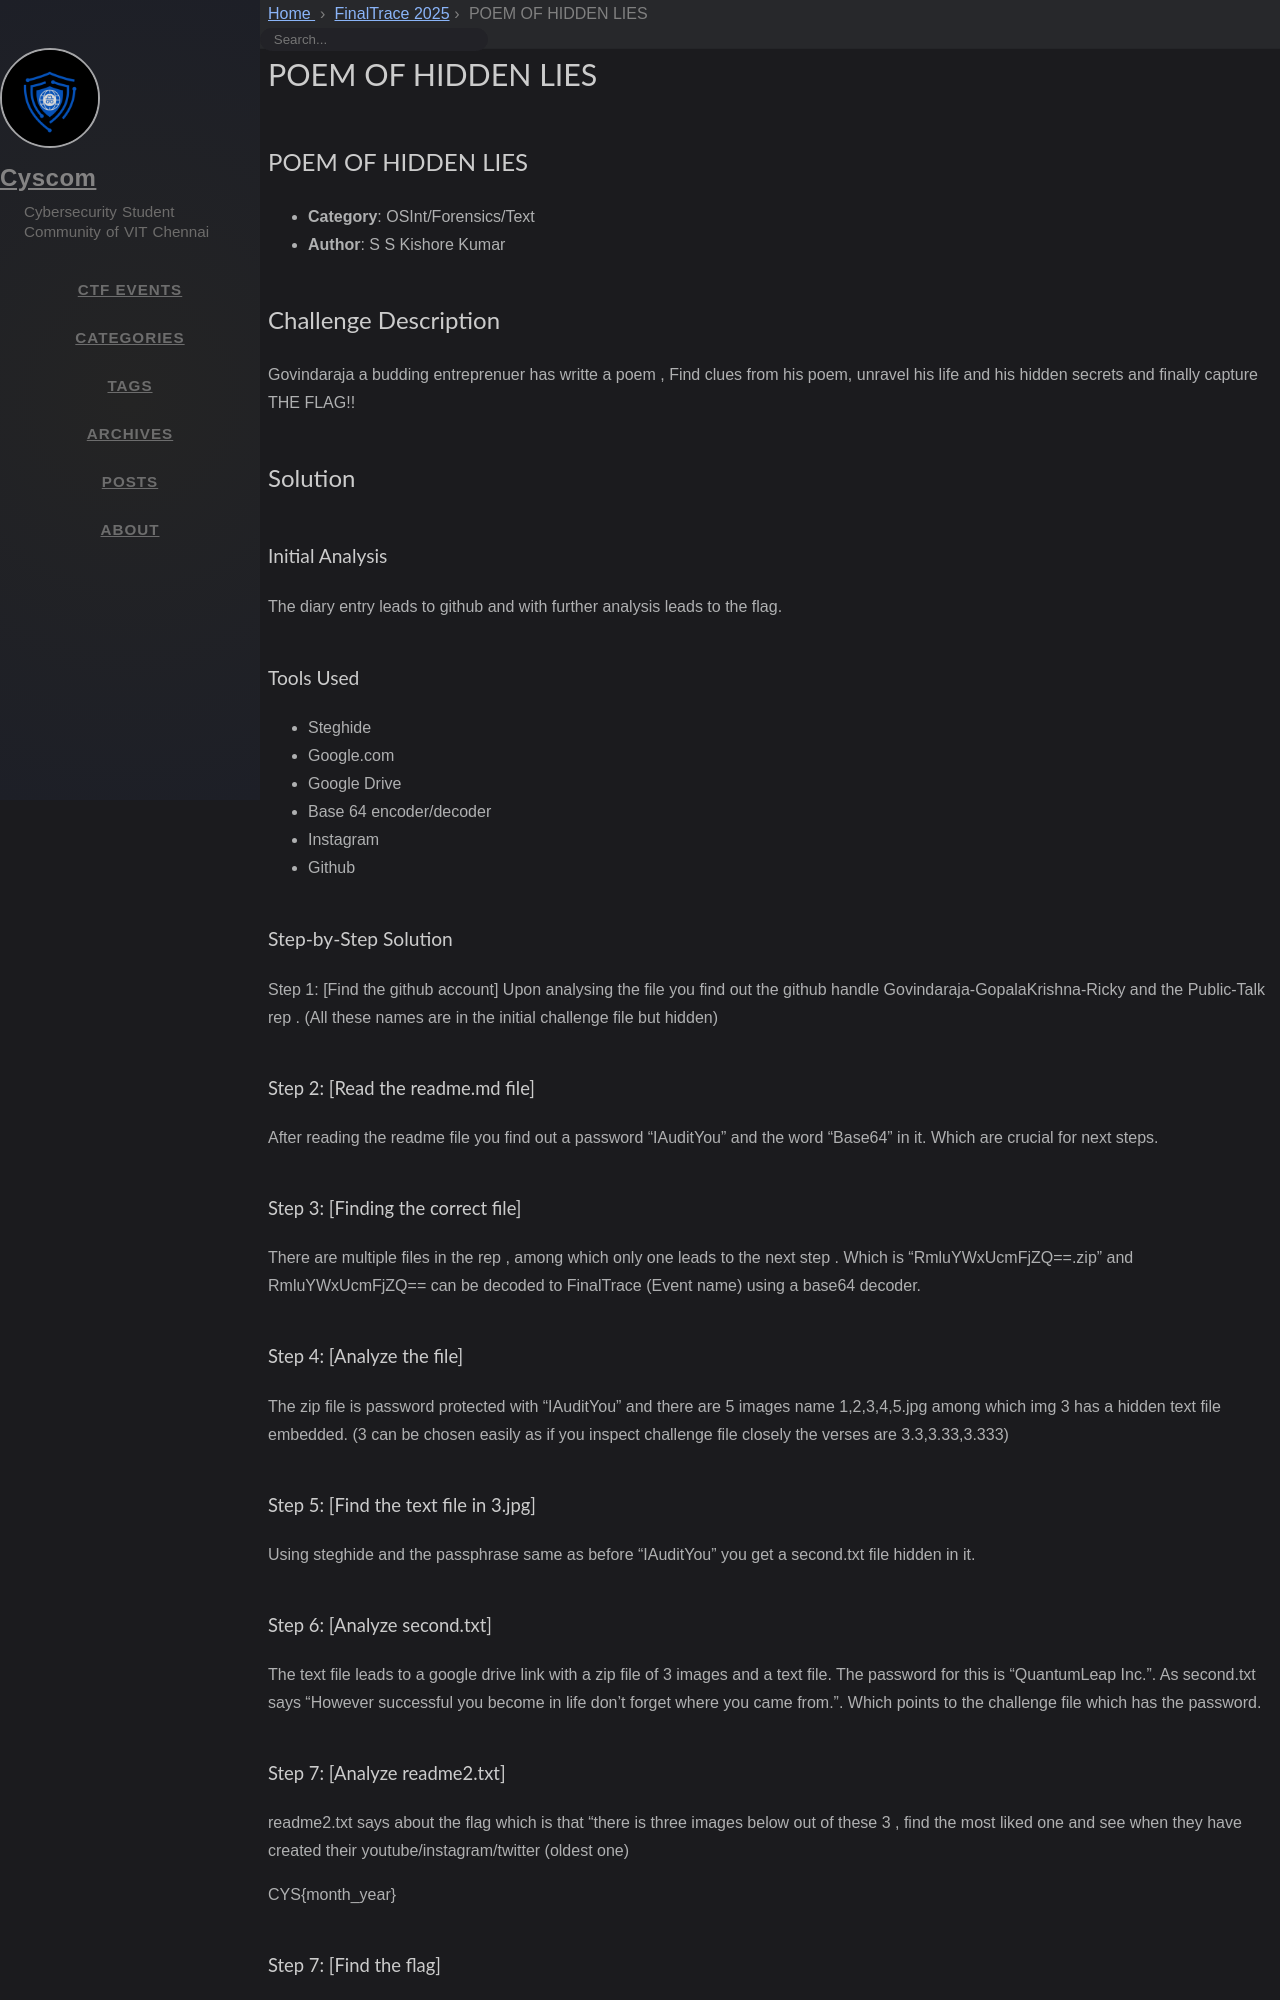

repository: cyscomvit/writeups · page: writeups/FinalTrace_2025/25-poem-of-hidden-lies.html · generator: jekyll

---
layout: writeup

title: POEM OF HIDDEN LIES
difficulty: Medium
points: 500
categories: [OSInt/Forensics/Text]
tags: []

flag: CYS{january_2019}
---

## POEM OF HIDDEN LIES

- **Category**: OSInt/Forensics/Text
- **Author**: S S Kishore Kumar

## Challenge Description
Govindaraja a budding entreprenuer has writte a poem , Find clues from his poem, unravel his life and his hidden secrets and finally capture THE FLAG!!

## Solution

### Initial Analysis
The diary entry leads to github and with further analysis leads to the flag.

### Tools Used
- Steghide
- Google.com
- Google Drive
- Base 64 encoder/decoder
- Instagram
- Github


### Step-by-Step Solution

Step 1: [Find the github account]
Upon analysing the file you find out the github handle Govindaraja-GopalaKrishna-Ricky and the Public-Talk rep . (All these names are in the initial challenge file but hidden)

#### Step 2: [Read the readme.md file]
After reading the readme file you find out a password "IAuditYou" and the word "Base64" in it. Which are crucial for next steps.

#### Step 3: [Finding the correct file]
There are multiple files in the rep , among which only one leads to the next step . Which is "RmluYWxUcmFjZQ==.zip" and RmluYWxUcmFjZQ== can be decoded to FinalTrace (Event name) using a base64 decoder.

#### Step 4: [Analyze the file]
The zip file is password protected with "IAuditYou" and there are 5 images name 1,2,3,4,5.jpg among which img 3 has a hidden text file embedded. (3 can be chosen easily as if you inspect challenge file closely the verses are 3.3,3.33,3.333)

#### Step 5: [Find the text file in 3.jpg]
Using steghide and the passphrase same as before "IAuditYou" you get a second.txt file hidden in it.
